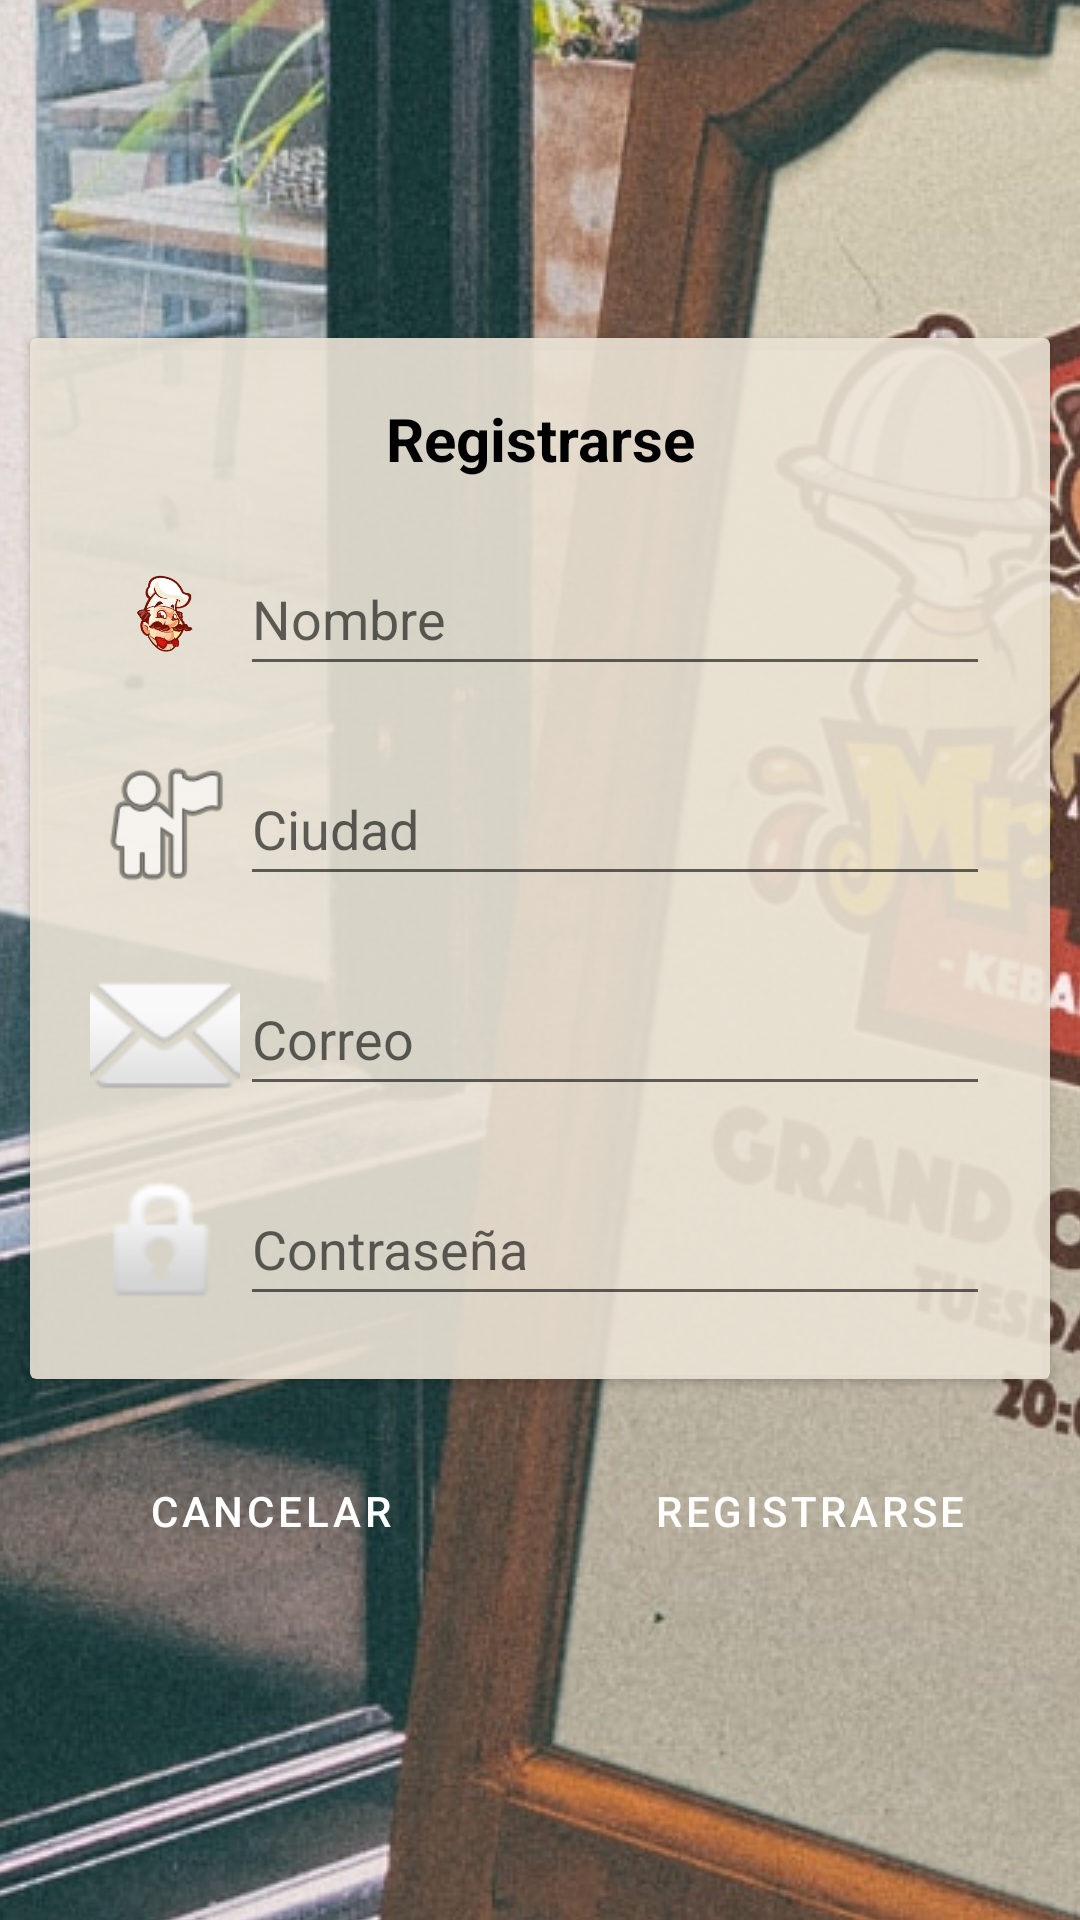

Here is an Android app screen rendered from its layout file. Give the layout XML and the strings, colors and styles it references.
<!-- AndroidManifest.xml: application theme Theme.RestauranteApp -->
<!-- res/layout/activity_create_user.xml -->
<?xml version="1.0" encoding="utf-8"?>
<androidx.constraintlayout.widget.ConstraintLayout xmlns:android="http://schemas.android.com/apk/res/android"
    xmlns:app="http://schemas.android.com/apk/res-auto"
    xmlns:tools="http://schemas.android.com/tools"
    android:layout_width="match_parent"
    android:layout_height="match_parent"
    tools:context=".CreateUserActivity">

    <ImageView
        android:id="@+id/background"
        android:layout_width="0dp"
        android:layout_height="0dp"
        android:contentDescription="@string/store_background"
        android:scaleType="center"
        android:scrollX="140dp"
        app:layout_constraintBottom_toBottomOf="parent"
        app:layout_constraintEnd_toEndOf="parent"
        app:layout_constraintStart_toStartOf="parent"
        app:layout_constraintTop_toTopOf="parent"
        app:srcCompat="@drawable/tienda" />

    <ScrollView
        android:layout_width="0dp"
        android:layout_height="wrap_content"
        android:orientation="vertical"
        android:layout_marginVertical="20dp"
        app:layout_constraintBottom_toBottomOf="parent"
        app:layout_constraintEnd_toEndOf="parent"
        app:layout_constraintStart_toStartOf="parent"
        app:layout_constraintTop_toTopOf="parent">

        <LinearLayout
            android:layout_width="match_parent"
            android:layout_height="wrap_content"
            android:orientation="vertical">

            <androidx.cardview.widget.CardView
                android:layout_width="match_parent"
                android:layout_height="wrap_content"
                android:layout_margin="10dp"
                app:cardBackgroundColor="#E6ECE4D5"
                app:contentPadding="10dp">

                <LinearLayout
                    android:layout_width="match_parent"
                    android:layout_height="match_parent"
                    android:orientation="vertical">

                    <TextView
                        android:layout_width="match_parent"
                        android:layout_height="wrap_content"
                        android:layout_marginVertical="10dp"
                        android:gravity="center_horizontal"
                        android:text="@string/register"
                        android:textColor="@android:color/black"
                        android:textSize="20sp"
                        android:textStyle="bold" />

                    <androidx.constraintlayout.widget.ConstraintLayout
                        android:layout_width="match_parent"
                        android:layout_height="wrap_content"
                        android:layout_margin="10dp">

                        <ImageView
                            android:id="@+id/icon_nombre"
                            android:layout_width="50dp"
                            android:layout_height="50dp"
                            android:contentDescription="@string/icon_nombre"
                            app:layout_constraintBottom_toBottomOf="parent"
                            app:layout_constraintStart_toStartOf="parent"
                            app:layout_constraintTop_toTopOf="parent"
                            app:srcCompat="@mipmap/ic_launcher_foreground" />

                        <EditText
                            android:id="@+id/et_name"
                            android:layout_width="0dp"
                            android:layout_height="wrap_content"
                            android:hint="@string/name"
                            android:inputType="textEmailAddress"
                            android:minHeight="48dp"
                            android:autofillHints="username"
                            app:layout_constraintBottom_toBottomOf="parent"
                            app:layout_constraintEnd_toEndOf="parent"
                            app:layout_constraintStart_toEndOf="@+id/icon_nombre"
                            app:layout_constraintTop_toTopOf="parent" />
                    </androidx.constraintlayout.widget.ConstraintLayout>

                    <androidx.constraintlayout.widget.ConstraintLayout
                        android:layout_width="match_parent"
                        android:layout_height="wrap_content"
                        android:layout_margin="10dp">

                        <ImageView
                            android:id="@+id/icon_ciudad"
                            android:layout_width="50dp"
                            android:layout_height="50dp"
                            android:contentDescription="@string/icon_address"
                            app:layout_constraintBottom_toBottomOf="parent"
                            app:layout_constraintStart_toStartOf="parent"
                            app:layout_constraintTop_toTopOf="parent"
                            app:srcCompat="@android:drawable/ic_menu_myplaces" />

                        <EditText
                            android:id="@+id/et_address"
                            android:layout_width="0dp"
                            android:layout_height="wrap_content"
                            android:hint="@string/city"
                            android:inputType="textEmailAddress"
                            android:minHeight="48dp"
                            android:autofillHints="postalAddress"
                            app:layout_constraintBottom_toBottomOf="parent"
                            app:layout_constraintEnd_toEndOf="parent"
                            app:layout_constraintStart_toEndOf="@+id/icon_ciudad"
                            app:layout_constraintTop_toTopOf="parent" />
                    </androidx.constraintlayout.widget.ConstraintLayout>

                    <androidx.constraintlayout.widget.ConstraintLayout
                        android:layout_width="match_parent"
                        android:layout_height="wrap_content"
                        android:layout_margin="10dp">

                        <ImageView
                            android:id="@+id/icon_email"
                            android:layout_width="50dp"
                            android:layout_height="50dp"
                            android:contentDescription="@string/icon_email"
                            app:layout_constraintBottom_toBottomOf="parent"
                            app:layout_constraintStart_toStartOf="parent"
                            app:layout_constraintTop_toTopOf="parent"
                            app:srcCompat="@android:drawable/ic_dialog_email" />

                        <EditText
                            android:id="@+id/et_email"
                            android:layout_width="0dp"
                            android:layout_height="wrap_content"
                            android:hint="@string/email"
                            android:inputType="textEmailAddress"
                            android:minHeight="48dp"
                            android:autofillHints="emailAddress"
                            app:layout_constraintBottom_toBottomOf="parent"
                            app:layout_constraintEnd_toEndOf="parent"
                            app:layout_constraintStart_toEndOf="@+id/icon_email"
                            app:layout_constraintTop_toTopOf="parent" />
                    </androidx.constraintlayout.widget.ConstraintLayout>

                    <androidx.constraintlayout.widget.ConstraintLayout
                        android:layout_width="match_parent"
                        android:layout_height="wrap_content"
                        android:layout_margin="10dp">

                        <ImageView
                            android:id="@+id/icon_password"
                            android:layout_width="50dp"
                            android:layout_height="50dp"
                            android:contentDescription="@string/icon_password"
                            app:layout_constraintBottom_toBottomOf="parent"
                            app:layout_constraintStart_toStartOf="parent"
                            app:layout_constraintTop_toTopOf="parent"
                            app:srcCompat="@android:drawable/ic_lock_idle_lock" />

                        <EditText
                            android:id="@+id/et_password"
                            android:layout_width="0dp"
                            android:layout_height="wrap_content"
                            android:hint="@string/password"
                            android:inputType="textPassword"
                            android:minHeight="48dp"
                            android:autofillHints="password"
                            app:layout_constraintBottom_toBottomOf="parent"
                            app:layout_constraintEnd_toEndOf="parent"
                            app:layout_constraintStart_toEndOf="@+id/icon_password"
                            app:layout_constraintTop_toTopOf="parent" />
                    </androidx.constraintlayout.widget.ConstraintLayout>

                    
                </LinearLayout>
            </androidx.cardview.widget.CardView>

            <LinearLayout
                android:layout_width="match_parent"
                android:layout_height="wrap_content"
                android:orientation="horizontal">

                <Button
                    android:id="@+id/btn_cancel"
                    android:layout_width="0dp"
                    android:layout_height="wrap_content"
                    android:layout_margin="10dp"
                    android:layout_weight="1"
                    android:text="@string/cancel"
                    style="@style/Widget.MaterialComponents.Button"/>

                <Button
                    android:id="@+id/btn_register"
                    android:layout_width="0dp"
                    android:layout_height="wrap_content"
                    android:layout_margin="10dp"
                    android:layout_weight="1"
                    android:text="@string/register"
                    style="@style/Widget.MaterialComponents.Button"/>

            </LinearLayout>
            
        </LinearLayout>
    </ScrollView>

</androidx.constraintlayout.widget.ConstraintLayout>
<!-- resources referenced by this layout -->
<resources>
  <!-- drawable tienda: jpg bitmap (drawable, 539175 bytes) -->
  <!-- mipmap ic_launcher_foreground: png bitmap (mipmap-hdpi, 7652 bytes) -->
  <string name="cancel">Cancelar</string>
  <string name="city">Ciudad</string>
  <string name="email">Correo</string>
  <string name="icon_address">Icono de Dirección</string>
  <string name="icon_email">Icono de Correo</string>
  <string name="icon_nombre">Icono de Nombre</string>
  <string name="icon_password">Icono de Contraseña</string>
  <string name="name">Nombre</string>
  <string name="password">Contraseña</string>
  <string name="register">Registrarse</string>
  <string name="store_background">fondo</string>
  <style name="Theme.RestauranteApp" parent="Theme.MaterialComponents.DayNight.DarkActionBar">
          
          <item name="colorPrimary">@color/purple_500</item>
          <item name="colorPrimaryVariant">@color/purple_700</item>
          <item name="colorOnPrimary">@color/white</item>
          
          <item name="colorSecondary">@color/teal_200</item>
          <item name="colorSecondaryVariant">@color/teal_700</item>
          <item name="colorOnSecondary">@color/black</item>
          
          <item name="android:statusBarColor" tools:targetApi="l">?attr/colorPrimaryVariant</item>
          
      </style>
  <!-- not gathered from this repository: default colours our renderer supplied (Android Studio template values) -->
  <color name="purple_500">#FF6200EE</color>
  <color name="purple_700">#FF3700B3</color>
  <color name="teal_200">#FF03DAC5</color>
  <color name="teal_700">#FF018786</color>
  <color name="black">#FF000000</color>
  <color name="white">#FFFFFFFF</color>
</resources>
